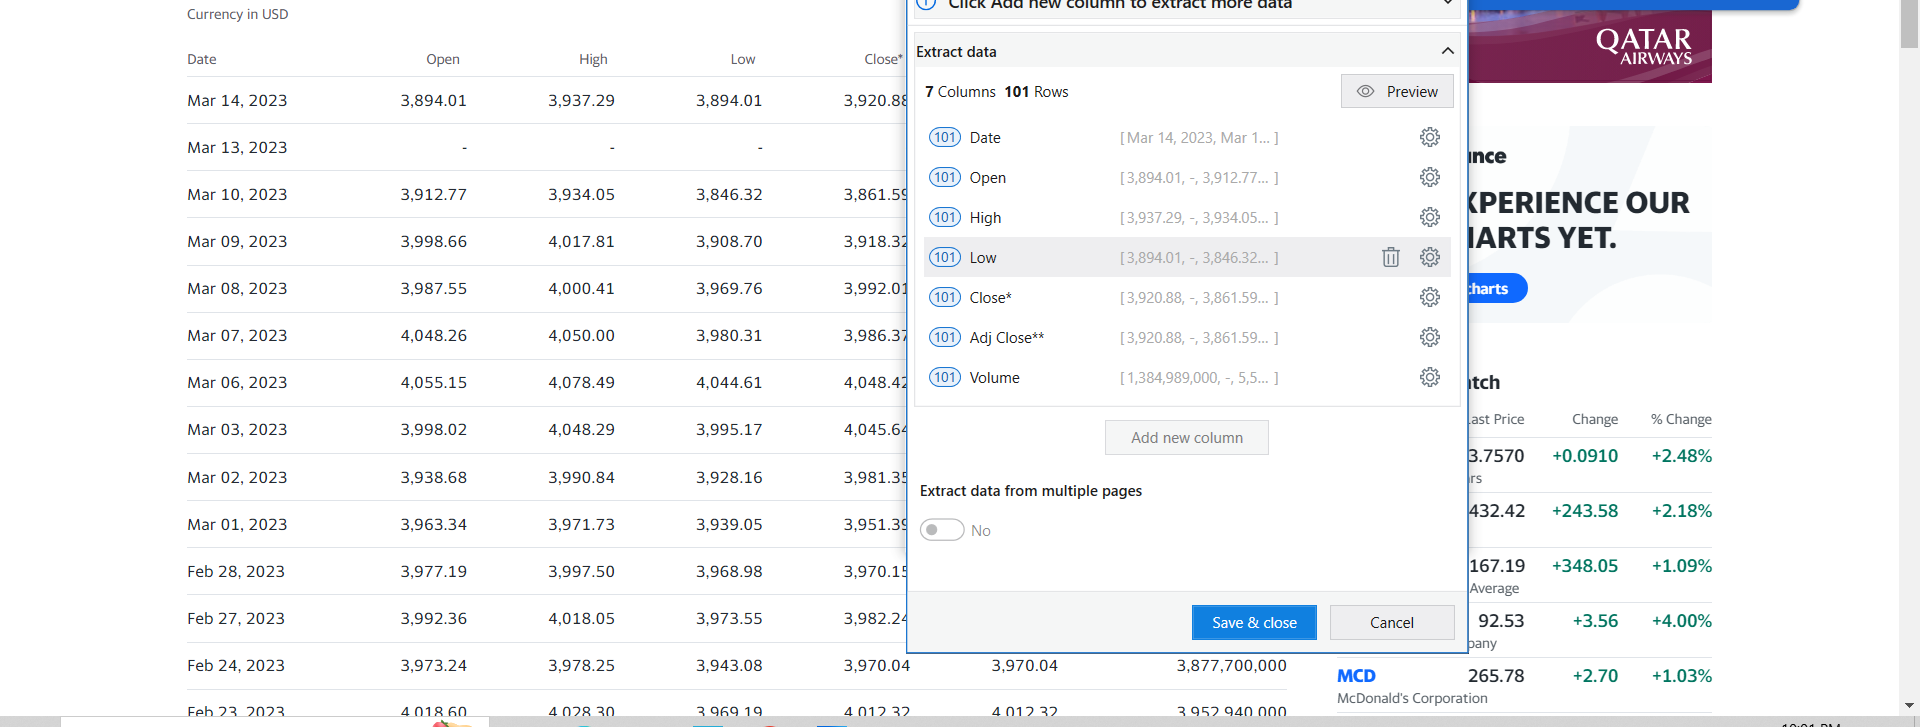
Workflow: Main

Step 1: get-text from the table in window 'SP 500 (^GSPC) Historical Data - Yahoo Finance' (chrome.exe)
